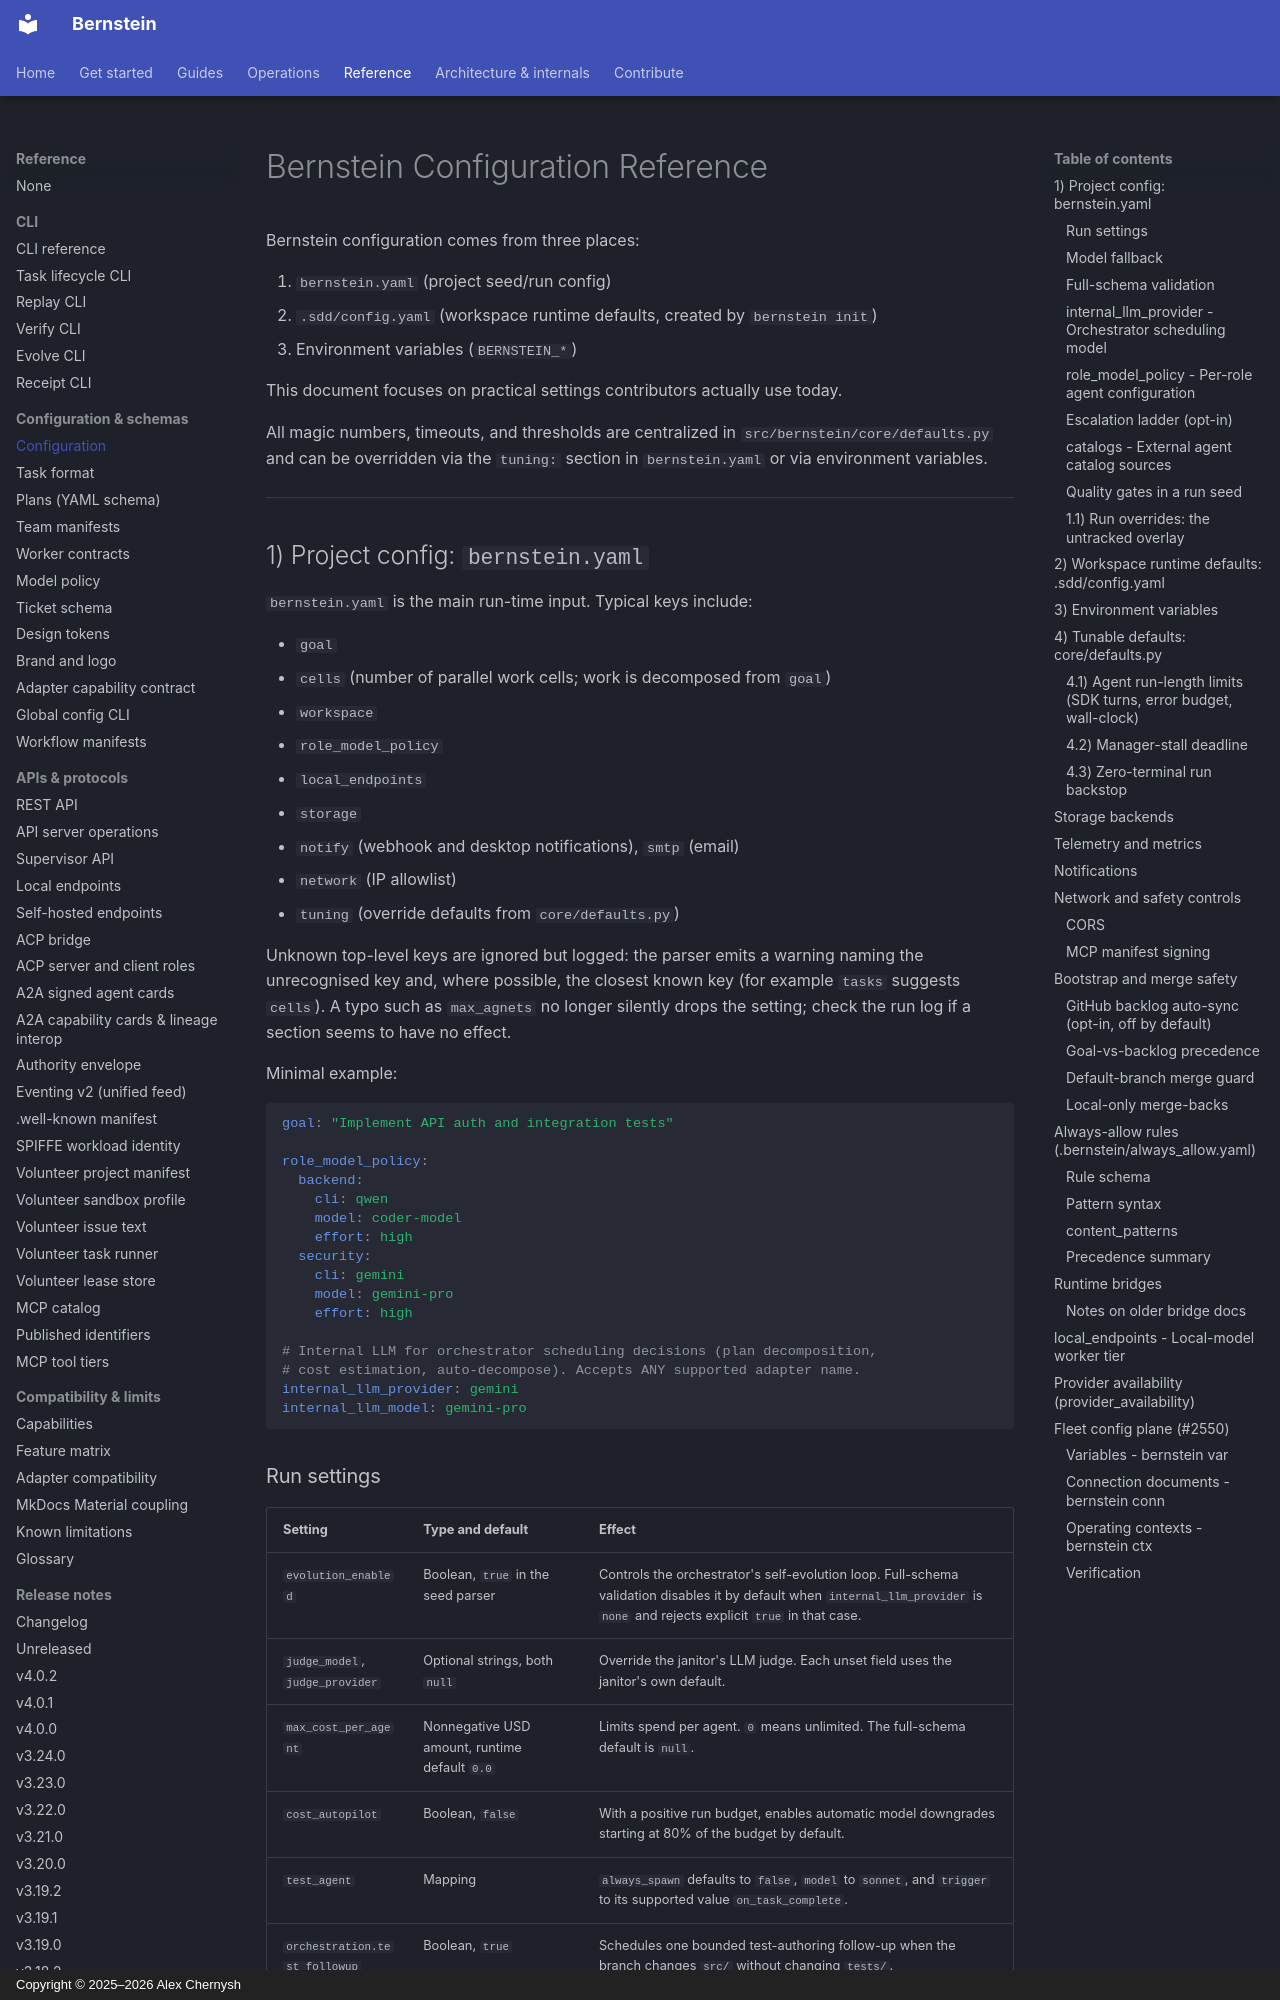

repository: sipyourdrink-ltd/bernstein · page: operations/CONFIG/index.html · generator: mkdocs · copyright: Copyright © 2025–2026 Alex Chernysh

---
search:
  boost: 2
---

# Bernstein Configuration Reference

Bernstein configuration comes from three places:

1. `bernstein.yaml` (project seed/run config)
2. `.sdd/config.yaml` (workspace runtime defaults, created by `bernstein init`)
3. Environment variables (`BERNSTEIN_*`)

This document focuses on practical settings contributors actually use today.

All magic numbers, timeouts, and thresholds are centralized in `src/bernstein/core/defaults.py` and can be overridden via the `tuning:` section in `bernstein.yaml` or via environment variables.

---

## 1) Project config: `bernstein.yaml`

`bernstein.yaml` is the main run-time input. Typical keys include:

- `goal`
- `cells` (number of parallel work cells; work is decomposed from `goal`)
- `workspace`
- `role_model_policy`
- `local_endpoints`
- `storage`
- `notify` (webhook and desktop notifications), `smtp` (email)
- `network` (IP allowlist)
- `tuning` (override defaults from `core/defaults.py`)

Unknown top-level keys are ignored but logged: the parser emits a warning
naming the unrecognised key and, where possible, the closest known key
(for example `tasks` suggests `cells`). A typo such as `max_agnets` no
longer silently drops the setting; check the run log if a section seems
to have no effect.

Minimal example:

```yaml
goal: "Implement API auth and integration tests"

role_model_policy:
  backend:
    cli: qwen
    model: coder-model
    effort: high
  security:
    cli: gemini
    model: gemini-pro
    effort: high

# Internal LLM for orchestrator scheduling decisions (plan decomposition,
# cost estimation, auto-decompose). Accepts ANY supported adapter name.
internal_llm_provider: gemini
internal_llm_model: gemini-pro
```

### Run settings

| Setting | Type and default | Effect |
|---------|------------------|--------|
| `evolution_enabled` | Boolean, `true` in the seed parser | Controls the orchestrator's self-evolution loop. Full-schema validation disables it by default when `internal_llm_provider` is `none` and rejects explicit `true` in that case. |
| `judge_model`, `judge_provider` | Optional strings, both `null` | Override the janitor's LLM judge. Each unset field uses the janitor's own default. |
| `max_cost_per_agent` | Nonnegative USD amount, runtime default `0.0` | Limits spend per agent. `0` means unlimited. The full-schema default is `null`. |
| `cost_autopilot` | Boolean, `false` | With a positive run budget, enables automatic model downgrades starting at 80% of the budget by default. |
| `test_agent` | Mapping | `always_spawn` defaults to `false`, `model` to `sonnet`, and `trigger` to its supported value `on_task_complete`. |
| `orchestration.test_followup` | Boolean, `true` | Schedules one bounded test-authoring follow-up when the branch changes `src/` without changing `tests/`. `BERNSTEIN_TEST_FOLLOWUP` can override it. |
| `tier_adapters` | String-to-string mapping, `{}` | Sets adapter names for `edge`, `search`, `research`, and `sandbox` dispatch tiers. An explicit role or task adapter takes precedence. |
| `tenants` | List of mappings, `[]` | Each entry has a unique `id`, an optional scalar USD `budget`, and an optional `allowed_agents` list (`agents` is an alias). |
| `visual` | Optional mapping, `null` | Display defaults are `splash: true`, `crt_effects: true`, `scanlines: false`, and `splash_tier: auto`. The other splash tiers are `tier1`, `tier2`, and `tier3`. |

See [Cost envelopes](cost-envelopes.md) for `cost.envelopes`.
